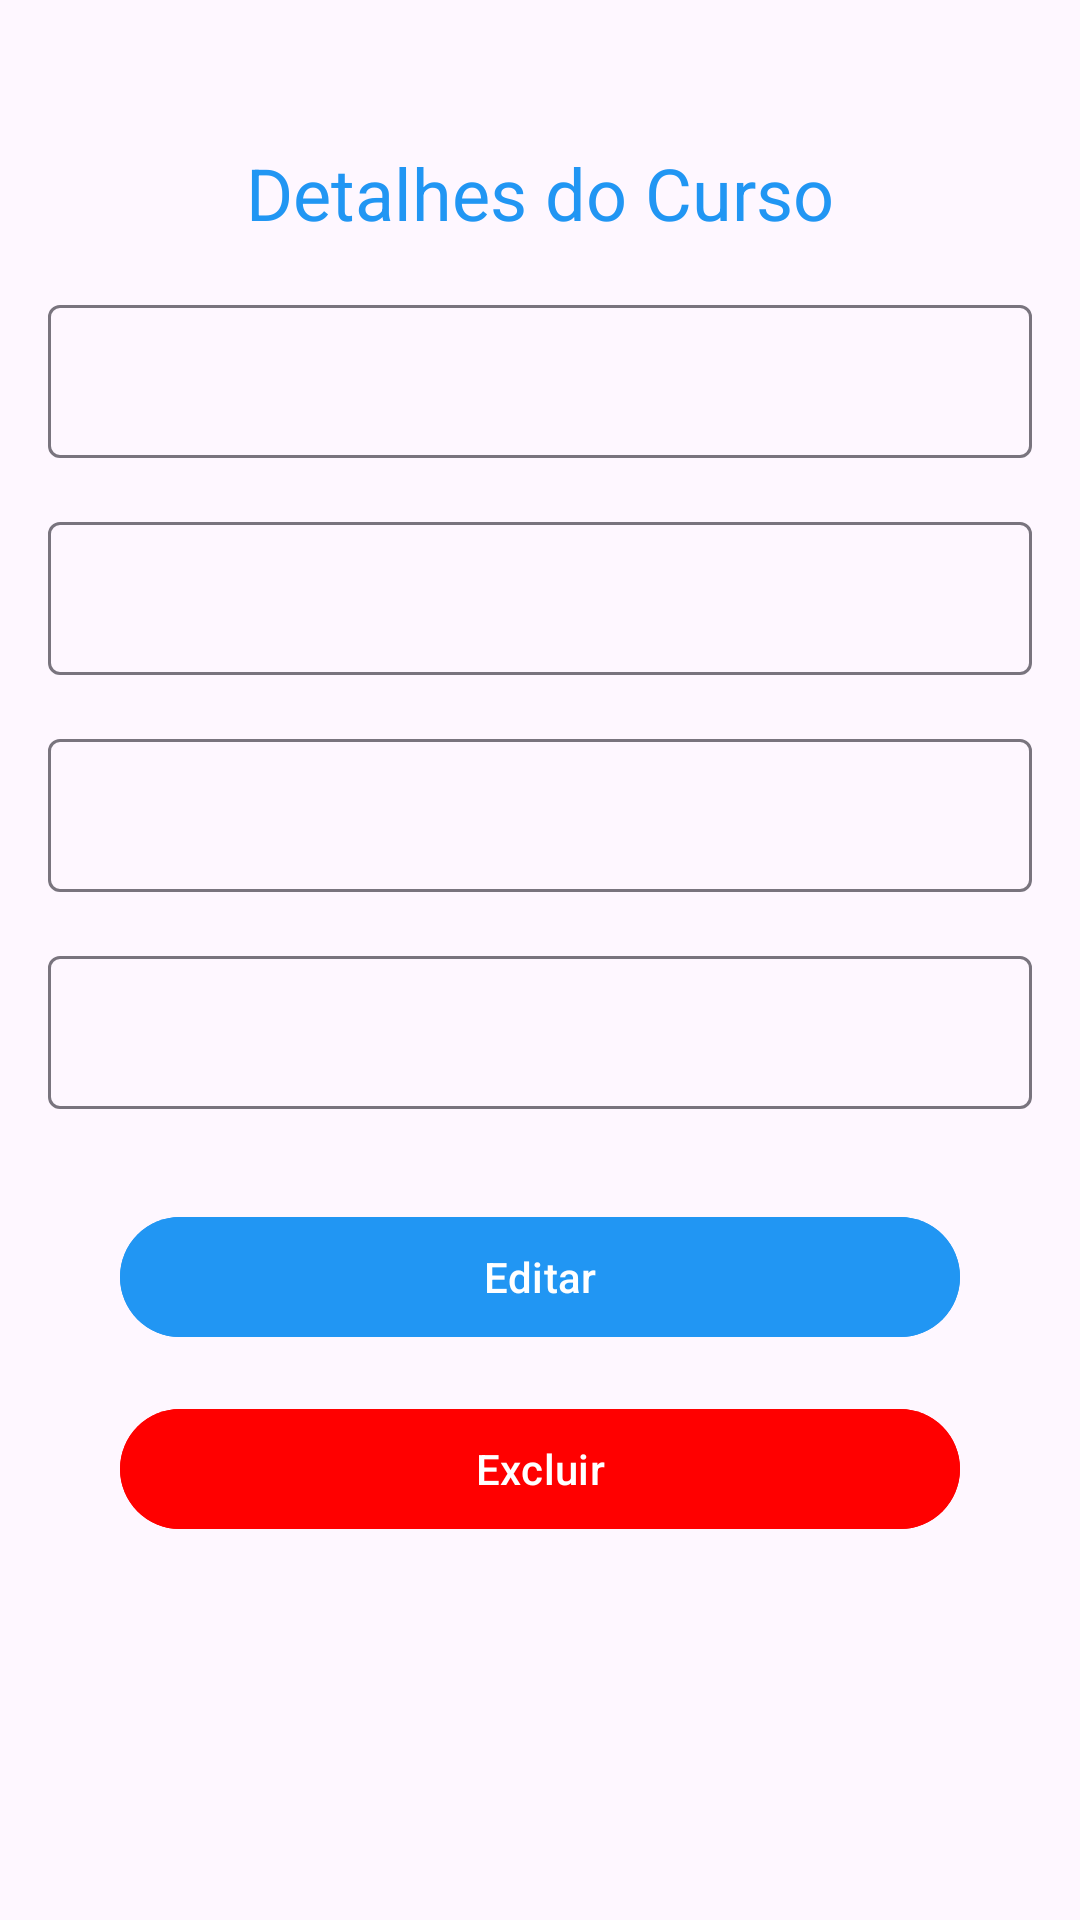

Write the Android layout XML for this screen, with the resource values it uses.
<!-- AndroidManifest.xml: application theme Theme.CRUDCURSO -->
<!-- res/layout/activity_edit_curso.xml -->
<?xml version="1.0" encoding="utf-8"?>
<androidx.constraintlayout.widget.ConstraintLayout
    xmlns:android="http://schemas.android.com/apk/res/android"
    xmlns:app="http://schemas.android.com/apk/res-auto"
    xmlns:tools="http://schemas.android.com/tools"
    android:layout_width="match_parent"
    android:layout_height="match_parent"
    android:padding="16dp"
    tools:context=".EditCursoActivity">

    
    <com.google.android.material.textview.MaterialTextView
        android:id="@+id/cursoTitleText"
        android:layout_width="wrap_content"
        android:layout_height="wrap_content"
        android:text="Detalhes do Curso"
        android:textColor="@color/colorPrimary"
        android:textSize="24sp"
        android:layout_marginTop="32dp"
        app:layout_constraintStart_toStartOf="parent"
        app:layout_constraintTop_toTopOf="parent"
        app:layout_constraintEnd_toEndOf="parent" />

    
    <com.google.android.material.textfield.TextInputLayout
        android:id="@+id/nomeTextInputLayout"
        android:layout_width="0dp"
        android:layout_height="wrap_content"
        android:layout_marginTop="16dp"
        app:layout_constraintStart_toStartOf="parent"
        app:layout_constraintEnd_toEndOf="parent"
        app:layout_constraintTop_toBottomOf="@+id/cursoTitleText">

        <com.google.android.material.textfield.TextInputEditText
            android:id="@+id/nomeEditText"
            android:layout_width="match_parent"
            android:layout_height="wrap_content"
            android:fontFamily="@font/poppins"
            android:inputType="text"
            android:textSize="20sp"
            android:padding="12dp" />
    </com.google.android.material.textfield.TextInputLayout>

    
    <com.google.android.material.textfield.TextInputLayout
        android:id="@+id/numeroAlunosTextInputLayout"
        android:layout_width="0dp"
        android:layout_height="wrap_content"
        android:layout_marginTop="16dp"
        app:layout_constraintStart_toStartOf="parent"
        app:layout_constraintEnd_toEndOf="parent"
        app:layout_constraintTop_toBottomOf="@+id/nomeTextInputLayout">

        <com.google.android.material.textfield.TextInputEditText
            android:id="@+id/numeroAlunosEditText"
            android:layout_width="match_parent"
            android:layout_height="wrap_content"
            android:fontFamily="@font/poppins"
            android:textSize="20sp"
            android:inputType="number"
            android:padding="12dp" />
    </com.google.android.material.textfield.TextInputLayout>

    
    <com.google.android.material.textfield.TextInputLayout
        android:id="@+id/notaMECTextInputLayout"
        android:layout_width="0dp"
        android:layout_height="wrap_content"
        android:layout_marginTop="16dp"
        app:layout_constraintStart_toStartOf="parent"
        app:layout_constraintEnd_toEndOf="parent"
        app:layout_constraintTop_toBottomOf="@+id/numeroAlunosTextInputLayout">

        <com.google.android.material.textfield.TextInputEditText
            android:id="@+id/notaMECEditText"
            android:layout_width="match_parent"
            android:layout_height="wrap_content"
            android:fontFamily="@font/poppins"
            android:textSize="20sp"
            android:inputType="number"
            android:padding="12dp" />
    </com.google.android.material.textfield.TextInputLayout>

    
    <com.google.android.material.textfield.TextInputLayout
        android:id="@+id/areaEstudosTextInputLayout"
        android:layout_width="0dp"
        android:layout_height="wrap_content"
        android:layout_marginTop="16dp"
        app:layout_constraintStart_toStartOf="parent"
        app:layout_constraintEnd_toEndOf="parent"
        app:layout_constraintTop_toBottomOf="@+id/notaMECTextInputLayout">

        <com.google.android.material.textfield.TextInputEditText
            android:id="@+id/areaEstudosEditText"
            android:layout_width="match_parent"
            android:layout_height="wrap_content"
            android:fontFamily="@font/poppins"
            android:textSize="20sp"
            android:inputType="text"
            android:padding="12dp" />
    </com.google.android.material.textfield.TextInputLayout>

    
    <com.google.android.material.button.MaterialButton
        android:id="@+id/editarButton"
        android:layout_width="0dp"
        android:layout_height="wrap_content"
        android:layout_marginTop="32dp"
        android:layout_marginStart="24dp"
        android:layout_marginEnd="24dp"
        android:backgroundTint="@color/colorPrimary"
        android:text="Editar"
        app:layout_constraintStart_toStartOf="parent"
        app:layout_constraintEnd_toEndOf="parent"
        app:layout_constraintTop_toBottomOf="@+id/areaEstudosTextInputLayout" />

    
    <com.google.android.material.button.MaterialButton
        android:id="@+id/excluirButton"
        android:layout_width="0dp"
        android:layout_height="wrap_content"
        android:layout_marginTop="16dp"
        android:layout_marginStart="24dp"
        android:layout_marginEnd="24dp"
        android:backgroundTint="@color/deleteColor"
        android:text="Excluir"
        app:layout_constraintStart_toStartOf="parent"
        app:layout_constraintEnd_toEndOf="parent"
        app:layout_constraintTop_toBottomOf="@+id/editarButton" />

</androidx.constraintlayout.widget.ConstraintLayout>
<!-- resources referenced by this layout -->
<resources>
  <color name="colorPrimary">#2196F3</color>
  <color name="deleteColor">#FF0000</color>
  <style name="Theme.CRUDCURSO" parent="Base.Theme.CRUDCURSO" />
  <style name="Base.Theme.CRUDCURSO" parent="Theme.Material3.DayNight.NoActionBar">
          
          
      </style>
</resources>
